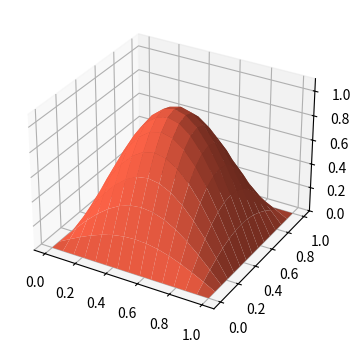

The matplotlib source for this figure:
import numpy as np
import matplotlib.pyplot as plt
from matplotlib import animation
from matplotlib import cm

plt.rcParams["figure.figsize"] = [7.50, 3.50]
plt.rcParams["figure.autolayout"] = True

# Total lengde(romlig) og tid
L = 1 #kvadrat med lengde 1
T = 15

# Antall punkter og tidssteg
Nx = 15
Nt = 10000

h = L/(Nx-1)  #steglengde romlig
k = T/(Nt-1)  #steglengde tid

x = np.linspace(0, L, Nx)
y = np.linspace(0, L, Nx)
t = np.linspace(0, T, Nt)

gamma = k/h**2
print("Gamma:", gamma)

u = np.zeros((Nx, Nx, Nt))

# Initialbetingelser
for i in range(1, Nx - 1):
    for j in range(1, Nx - 1):
        u[i, j, 0] = np.sin(np.pi * x[i]) * np.sin(np.pi * y[j])

# Sett randbetingelser til 0 for alle sider av domenet
u[:, 0, :] = 0  
u[:, -1, :] = 0  
u[0, :, :] = 0  
u[-1, :, :] = 0  

# Eksplisitt
for k in range(0, Nt-1):
    for j in range(1, Nx-1):
        for i in range(1, Nx-1):
            u[i, j, k+1] = gamma*(u[i+1,j,k] + u[i-1,j,k] + u[i,j+1,k] + u[i,j-1,k]) + (1-4*gamma)*u[i,j,k]

#Animasjon
fps = 30 #Frames Per Second 
frame_delay = 1000/fps #Antall millisekunder mellom hver frame
frn = 75

fig, ax = plt.subplots(subplot_kw={"projection": "3d"})
meshX, meshY = np.meshgrid(x, y)
plot = [ax.plot_surface(meshX,meshY,u[:,:,0], color='tomato', rstride=1, cstride=1)]

def update(frame, u, plot):
    plot[0].remove()
    plot[0] = ax.plot_surface(meshX, meshY, u[:,:, frame], color = 'tomato')

ax.set_zlim(0, 1.1)
ani = animation.FuncAnimation(fig, update, frn, fargs=(u, plot), interval = frame_delay)

plt.show()
